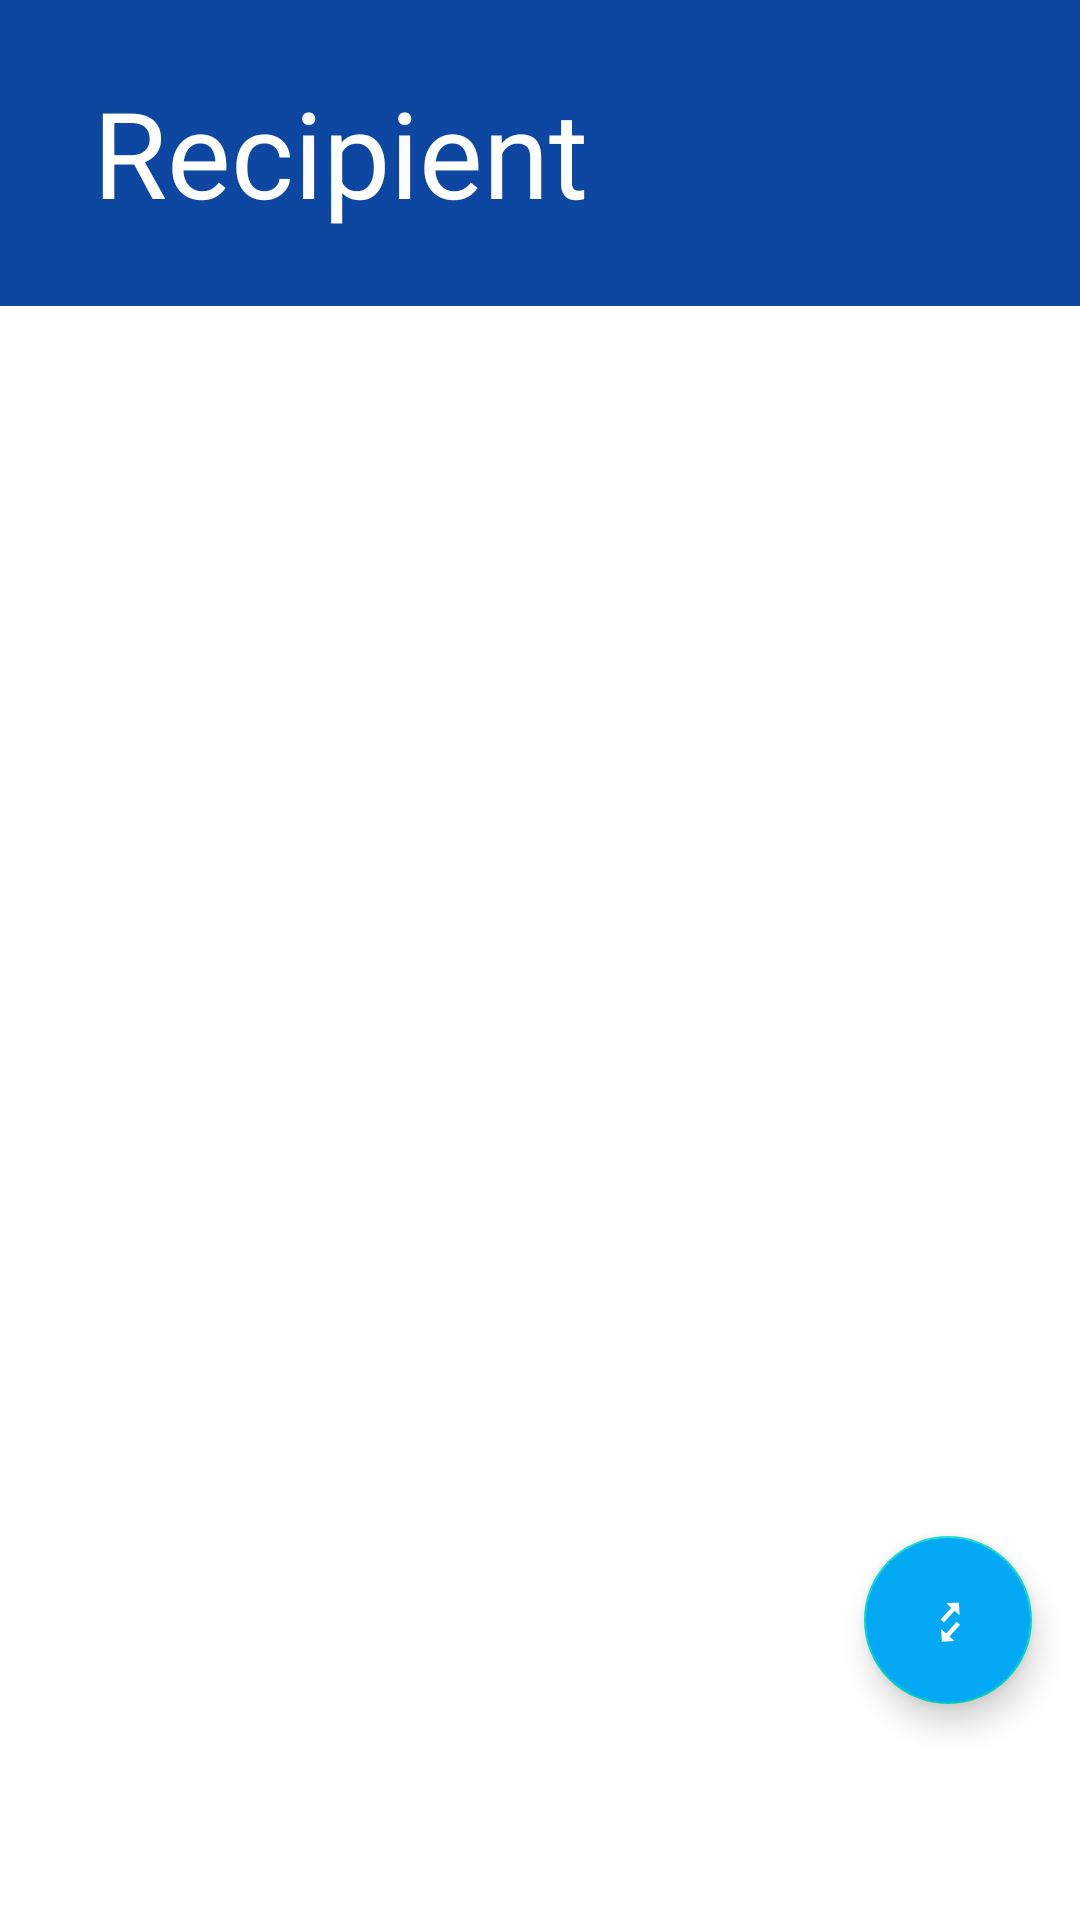

Produce the Android XML layout that renders to this screen, including the resource entries it uses.
<!-- AndroidManifest.xml: application theme Theme.EasyPay -->
<!-- res/layout/fragment_saved_accounts.xml -->
<?xml version="1.0" encoding="utf-8"?>
<androidx.constraintlayout.widget.ConstraintLayout xmlns:android="http://schemas.android.com/apk/res/android"
    xmlns:app="http://schemas.android.com/apk/res-auto"
    xmlns:tools="http://schemas.android.com/tools"
    android:id="@+id/frameLayout"
    android:layout_width="wrap_content"
    android:layout_height="wrap_content"
    tools:context=".view.RecipientList">


    <LinearLayout
        android:id="@+id/linearLayoutAddRecipient"
        android:layout_width="411dp"
        android:layout_height="102dp"
        android:background="@color/primaryColor"
        android:gravity="bottom"
        android:orientation="vertical"
        android:paddingLeft="@dimen/activity_horizontal_margin"
        android:paddingTop="@dimen/activity_vertical_margin"
        android:paddingRight="@dimen/activity_horizontal_margin"
        android:paddingBottom="@dimen/activity_vertical_margin"
        android:theme="@style/Theme.MaterialComponents.DayNight"
        app:layout_constraintEnd_toEndOf="parent"
        app:layout_constraintStart_toStartOf="parent"
        app:layout_constraintTop_toTopOf="parent">

        <TextView
            android:layout_width="175dp"
            android:layout_height="wrap_content"
            android:layout_marginLeft="40dp"
            android:paddingTop="@dimen/nav_header_vertical_spacing"
            android:text="Recipients"
            android:textColor="@color/white"
            android:textSize="40sp" />

    </LinearLayout>

    <ScrollView
        android:id="@+id/scrollView2"
        android:layout_width="413dp"
        android:layout_height="430dp"
        android:layout_marginTop="16dp"
        android:layout_marginBottom="64dp"
        app:layout_constraintBottom_toBottomOf="parent"
        app:layout_constraintEnd_toEndOf="parent"
        app:layout_constraintStart_toStartOf="parent"
        app:layout_constraintTop_toBottomOf="@+id/linearLayoutAddRecipient">

        <androidx.recyclerview.widget.RecyclerView
            android:id="@+id/recipients_list"
            android:layout_width="match_parent"
            android:layout_height="match_parent"
            android:background="@color/white" />
    </ScrollView>

    <com.google.android.material.floatingactionbutton.FloatingActionButton
        android:id="@+id/fab_add_recipient"
        android:layout_width="wrap_content"
        android:layout_height="wrap_content"
        android:layout_gravity="bottom|end"
        android:layout_marginEnd="16dp"
        android:layout_marginBottom="72dp"
        android:backgroundTint="@color/secondaryColor"
        android:contentDescription="@string/transfer"
        android:src="@drawable/ic_swap"
        app:layout_constraintBottom_toBottomOf="parent"
        app:layout_constraintEnd_toEndOf="parent"
        app:rippleColor="#FFFFFF"
        app:tint="@color/primaryTextColor" />

</androidx.constraintlayout.widget.ConstraintLayout>
<!-- resources referenced by this layout -->
<resources>
  <color name="primaryColor">#0d47a1</color>
  <color name="primaryTextColor">#ffffff</color>
  <color name="secondaryColor">#03A9F4</color>
  <color name="white">#FFFFFFFF</color>
  <dimen name="activity_horizontal_margin">16dp</dimen>
  <dimen name="activity_vertical_margin">16dp</dimen>
  <dimen name="nav_header_vertical_spacing">8dp</dimen>
  <!-- drawable ic_swap (drawable) -->
  <vector xmlns:android="http://schemas.android.com/apk/res/android"
      android:width="32dp"
      android:height="32dp"
      android:viewportWidth="32"
      android:viewportHeight="32">
    <group>
      <clip-path
          android:pathData="M0,0h32v32h-32z"/>
      <path
          android:pathData="M16.165,0L34.0005,16.0591L17.9413,33.8946L0.1059,17.8355Z"
          android:fillColor="#00000000"/>
      <path
          android:pathData="M16.6734,23.347L21.364,18.1375L19.8777,16.7993l-4.6906,5.2094L12.9577,20.0013L13.2604,25.643l5.6424,-0.2886ZM20.8459,8.2516 L15.2035,8.5402L17.4329,10.5476L12.7423,15.7571l1.4863,1.3383L18.9192,11.8859l2.2294,2.0074Z"
          android:fillColor="#fff"/>
    </group>
  </vector>
  <string name="transfer">transfer</string>
  <style name="Theme.EasyPay" parent="Theme.MaterialComponents.DayNight.DarkActionBar">
          
          <item name="colorPrimary">@color/purple_500</item>
          <item name="colorPrimaryVariant">@color/purple_700</item>
          <item name="colorOnPrimary">@color/white</item>
          
          <item name="colorSecondary">@color/teal_200</item>
          <item name="colorSecondaryVariant">@color/teal_700</item>
          <item name="colorOnSecondary">@color/black</item>
          
          <item name="windowActionBar">false</item>
          <item name="windowNoTitle">true</item>
          <item name="android:statusBarColor" tools:targetApi="l">?attr/colorPrimaryVariant</item>
          
      </style>
  <!-- not gathered from this repository: default colours our renderer supplied (Android Studio template values) -->
  <color name="purple_500">#FF6200EE</color>
  <color name="purple_700">#FF3700B3</color>
  <color name="teal_200">#FF03DAC5</color>
  <color name="teal_700">#FF018786</color>
  <color name="black">#FF000000</color>
</resources>
